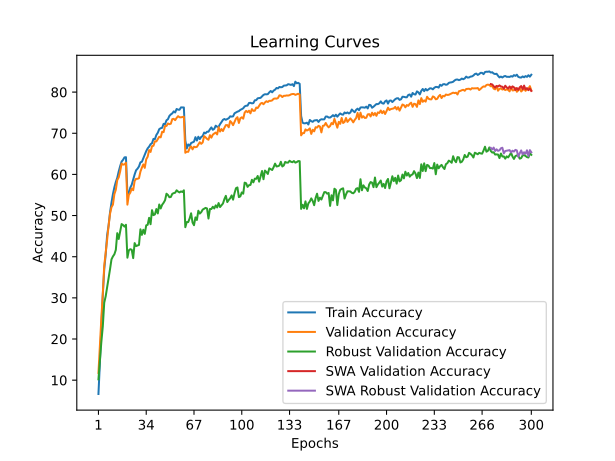

Data behind this chart, as committed beside it:
time; train_accuracy; train_loss; valid_accuracy; valid_loss; valid_accuracy_robust; valid_accuracy_swa; valid_accuracy_robust_swa
48,5513; 6,6425; 4,2771; 11,7600; 3,9585; 10,2069; 11,7600; 10,2069
96,3472; 14,2250; 3,8973; 18,5000; 3,8340; 14,6897; 18,5000; 14,6897
142,3408; 23,0500; 3,5078; 24,9600; 3,5413; 19,2759; 24,9600; 19,2759
190,2950; 30,7400; 3,2090; 30,9200; 3,3282; 23,0000; 30,9200; 23,0000
238,2721; 36,9925; 2,9875; 37,8100; 3,0522; 28,8276; 37,8100; 28,8276
285,2849; 40,5475; 2,8582; 40,8500; 2,9960; 30,3793; 40,8500; 30,3793
332,7340; 45,2350; 2,6985; 44,1200; 2,7867; 32,5172; 44,1200; 32,5172
379,0555; 47,5575; 2,6179; 47,5100; 2,6948; 34,5862; 47,5100; 34,5862
424,9222; 50,7525; 2,5137; 50,4400; 2,5728; 36,9655; 50,4400; 36,9655
471,0540; 53,1225; 2,4302; 52,0300; 2,4845; 39,3448; 52,0300; 39,3448
516,2480; 55,1900; 2,3570; 52,6500; 2,4456; 40,0690; 52,6500; 40,0690
561,6267; 56,8575; 2,3075; 55,2000; 2,4362; 40,5862; 55,2000; 40,5862
609,7124; 58,1525; 2,2593; 56,2800; 2,3177; 41,6552; 56,2800; 41,6552
656,4392; 59,1750; 2,2134; 58,6300; 2,2431; 45,7241; 58,6300; 45,7241
701,1622; 60,7125; 2,1654; 59,2800; 2,2427; 44,3103; 59,2800; 44,3103
745,6470; 62,0125; 2,1157; 60,7400; 2,2100; 46,1034; 60,7400; 46,1034
791,4197; 63,1150; 2,0881; 62,6300; 2,1402; 47,9310; 62,6300; 47,9310
836,7793; 63,5450; 2,0726; 62,3700; 2,1429; 47,6897; 62,3700; 47,6897
883,3258; 64,1400; 2,0510; 62,4400; 2,1475; 47,3103; 62,4400; 47,3103
929,7895; 64,1800; 2,0475; 62,8400; 2,1288; 47,7586; 62,8400; 47,7586
974,7628; 55,3950; 2,3353; 52,6500; 2,5181; 39,7586; 52,6500; 39,7586
1020,9175; 55,4200; 2,3378; 55,0300; 2,4441; 41,5517; 55,0300; 41,5517
1066,7665; 56,7975; 2,2893; 55,5700; 2,4253; 41,8276; 55,5700; 41,8276
1112,7070; 57,5025; 2,2633; 56,5800; 2,4118; 41,6897; 56,5800; 41,6897
1159,1283; 58,7500; 2,2280; 56,1500; 2,4438; 39,6552; 56,1500; 39,6552
1203,9773; 59,9850; 2,1900; 58,4100; 2,3109; 43,3103; 58,4100; 43,3103
1249,8122; 61,0075; 2,1518; 58,9200; 2,2896; 42,5862; 58,9200; 42,5862
1295,4455; 61,3925; 2,1304; 58,9300; 2,2604; 42,7241; 58,9300; 42,7241
1339,6833; 61,9300; 2,1169; 59,0800; 2,2897; 42,8621; 59,0800; 42,8621
1385,0698; 62,9400; 2,0822; 60,6800; 2,2349; 46,6552; 60,6800; 46,6552
1429,7258; 63,0625; 2,0748; 61,6400; 2,1684; 45,3103; 61,6400; 45,3103
1475,2721; 63,9450; 2,0440; 62,4300; 2,1849; 46,5517; 62,4300; 46,5517
1521,2819; 64,8775; 2,0089; 61,5900; 2,1784; 45,5517; 61,5900; 45,5517
1566,6305; 65,6575; 1,9847; 63,6800; 2,1159; 47,6207; 63,6800; 47,6207
1613,2802; 66,3300; 1,9596; 64,3000; 2,0311; 47,7586; 64,3000; 47,7586
1658,5978; 66,7450; 1,9509; 65,9200; 2,0043; 49,4483; 65,9200; 49,4483
1704,4158; 67,3375; 1,9251; 65,4600; 2,0044; 47,8966; 65,4600; 47,8966
1750,2371; 67,5900; 1,9040; 66,8600; 2,0164; 51,3103; 66,8600; 51,3103
1795,7785; 68,6300; 1,8807; 66,9600; 2,0194; 50,1034; 66,9600; 50,1034
1840,5529; 68,5650; 1,8766; 68,0500; 1,9446; 50,2759; 68,0500; 50,2759
1885,7889; 69,5850; 1,8469; 68,0100; 1,9513; 51,5862; 68,0100; 51,5862
1930,6824; 70,1250; 1,8273; 68,5600; 1,9311; 50,5172; 68,5600; 50,5172
1977,1182; 71,0050; 1,8083; 69,1500; 1,9091; 52,6897; 69,1500; 52,6897
2022,1767; 71,2275; 1,7907; 69,0100; 1,9464; 51,7241; 69,0100; 51,7241
2069,2891; 71,3275; 1,7914; 70,3600; 1,8696; 52,6207; 70,3600; 52,6207
2117,3683; 72,2825; 1,7542; 70,2700; 1,8641; 53,1034; 70,2700; 53,1034
2163,1635; 72,2050; 1,7556; 71,7900; 1,8495; 53,7241; 71,7900; 53,7241
2210,4864; 73,1475; 1,7235; 71,7800; 1,8462; 55,3103; 71,7800; 55,3103
2257,3604; 73,4100; 1,7162; 72,3800; 1,8052; 55,0000; 72,3800; 55,0000
2305,0540; 74,2100; 1,6890; 72,2000; 1,8148; 54,4483; 72,2000; 54,4483
2350,9921; 74,5775; 1,6748; 72,3200; 1,8019; 54,5172; 72,3200; 54,5172
2396,4714; 74,8300; 1,6703; 73,4300; 1,7759; 55,2759; 73,4300; 55,2759
2442,2538; 75,3125; 1,6622; 73,5000; 1,7714; 55,4483; 73,5000; 55,4483
2487,9067; 75,0500; 1,6552; 73,1800; 1,7725; 55,5517; 73,1800; 55,5517
2535,0858; 75,9000; 1,6389; 73,7300; 1,7454; 56,1379; 73,7300; 56,1379
2579,0938; 75,7300; 1,6357; 74,1500; 1,7478; 55,8276; 74,1500; 55,8276
2624,3553; 75,7150; 1,6422; 73,8900; 1,7457; 55,6207; 73,8900; 55,6207
2670,4379; 76,2800; 1,6222; 73,8700; 1,7457; 55,8621; 73,8700; 55,8621
2716,7235; 76,2700; 1,6262; 73,9400; 1,7423; 55,7241; 73,9400; 55,7241
2763,8257; 76,2700; 1,6209; 74,0300; 1,7436; 56,1379; 74,0300; 56,1379
... 240 more rows
